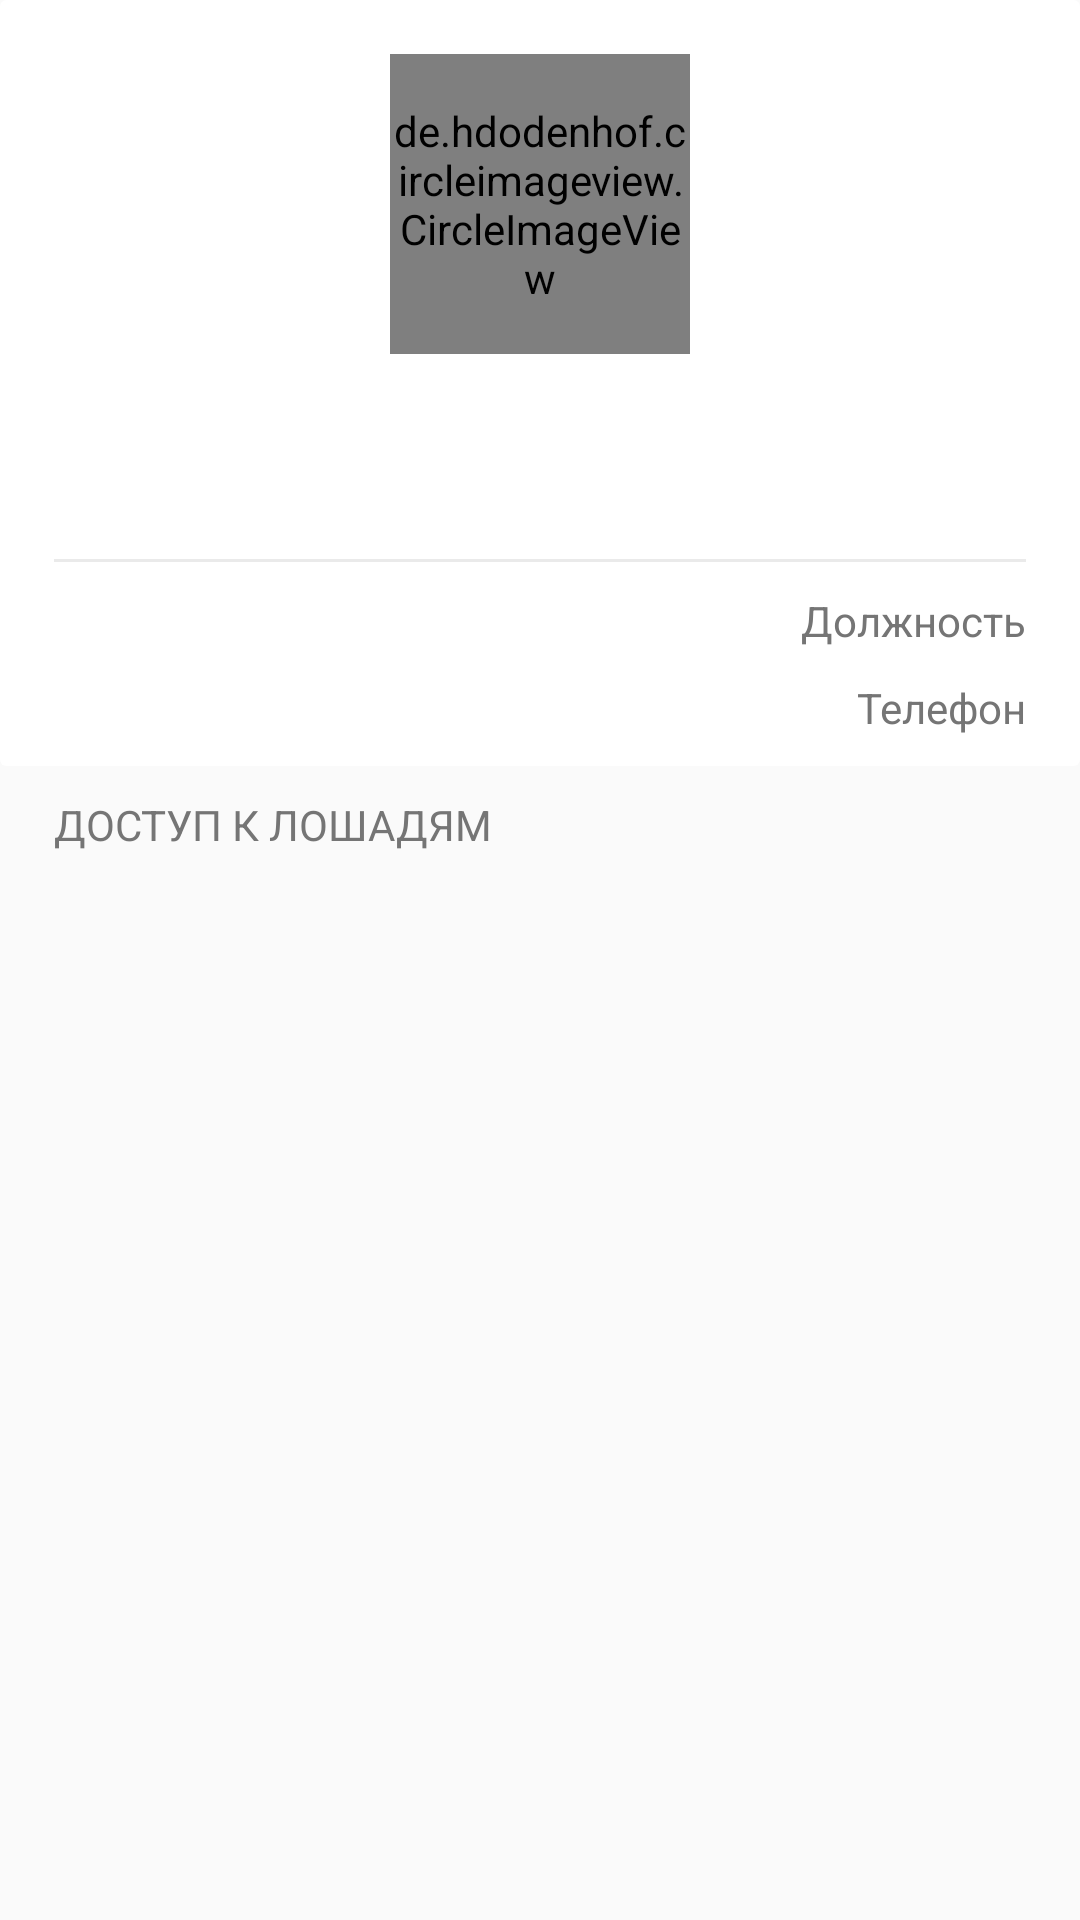

The Android layout XML behind this screen, and the referenced resources:
<!-- AndroidManifest.xml: application theme AppTheme -->
<!-- res/layout/fragment_user_profile.xml -->
<?xml version="1.0" encoding="utf-8"?>
<layout xmlns:android="http://schemas.android.com/apk/res/android"
    xmlns:app="http://schemas.android.com/apk/res-auto"
    xmlns:tools="http://schemas.android.com/tools">

    <data>
        <variable
            name="viewmodel"
            type="com.yulmaso.kskfact.ui.userProfile.UserProfileViewModel" />
    </data>

    <LinearLayout
        android:layout_width="match_parent"
        android:layout_height="match_parent"
        android:orientation="vertical">

        <androidx.cardview.widget.CardView
            android:layout_width="match_parent"
            android:layout_height="wrap_content">

            <androidx.constraintlayout.widget.ConstraintLayout
                android:layout_width="match_parent"
                android:layout_height="wrap_content"
                android:layout_marginStart="18dp"
                android:layout_marginEnd="18dp">

                <de.hdodenhof.circleimageview.CircleImageView
                    android:id="@+id/uprofile_photo_iv"
                    android:layout_width="100dp"
                    android:layout_height="100dp"
                    android:layout_marginTop="18dp"
                    app:layout_constraintEnd_toEndOf="parent"
                    app:layout_constraintStart_toStartOf="parent"
                    app:layout_constraintTop_toTopOf="parent"
                    tools:src="@drawable/default_user_image" />

                <TextView
                    android:id="@+id/uprofile_name_tv"
                    android:layout_width="wrap_content"
                    android:layout_height="wrap_content"
                    android:layout_marginTop="18dp"
                    android:textAlignment="center"
                    android:textSize="24sp"
                    android:text="@{viewmodel.user.username}"
                    app:layout_constraintEnd_toEndOf="parent"
                    app:layout_constraintStart_toStartOf="parent"
                    app:layout_constraintTop_toBottomOf="@id/uprofile_photo_iv"
                    tools:text="Паншин Альберт Давидович" />

                <View
                    android:id="@+id/uprofile_separator"
                    android:layout_width="match_parent"
                    android:layout_height="1dp"
                    android:layout_marginTop="18dp"
                    android:background="@color/lightGrey"
                    app:layout_constraintTop_toBottomOf="@id/uprofile_name_tv" />

                <TextView
                    android:id="@+id/uprofile_position_tv"
                    android:layout_width="wrap_content"
                    android:layout_height="wrap_content"
                    android:layout_marginTop="10dp"
                    android:layout_marginBottom="10dp"
                    android:text="@{viewmodel.position}"
                    app:layout_constraintStart_toStartOf="parent"
                    app:layout_constraintTop_toBottomOf="@id/uprofile_separator"
                    tools:text="Берейтор, Тренер" />

                <TextView
                    android:id="@+id/uprofile_position_title_tv"
                    android:layout_width="wrap_content"
                    android:layout_height="wrap_content"
                    android:text="@string/uprofile_position_title"
                    android:textColor="@color/darkGrey"
                    app:layout_constraintBottom_toBottomOf="@id/uprofile_position_tv"
                    app:layout_constraintEnd_toEndOf="parent"
                    app:layout_constraintTop_toTopOf="@id/uprofile_position_tv" />

                <TextView
                    android:id="@+id/uprofile_phone_tv"
                    android:layout_width="wrap_content"
                    android:layout_height="wrap_content"
                    android:layout_marginTop="10dp"
                    android:layout_marginBottom="10dp"
                    android:text="@{viewmodel.user.realname}"
                    app:layout_constraintBottom_toBottomOf="parent"
                    app:layout_constraintStart_toStartOf="parent"
                    app:layout_constraintTop_toBottomOf="@id/uprofile_position_tv"
                    tools:text="+7 (920) 389-12-37" />

                <TextView
                    android:id="@+id/uprofile_phone_title_tv"
                    android:layout_width="wrap_content"
                    android:layout_height="wrap_content"
                    android:text="@string/uprofile_phone_title"
                    android:textColor="@color/darkGrey"
                    app:layout_constraintBottom_toBottomOf="@id/uprofile_phone_tv"
                    app:layout_constraintEnd_toEndOf="parent"
                    app:layout_constraintTop_toTopOf="@id/uprofile_phone_tv" />

            </androidx.constraintlayout.widget.ConstraintLayout>

        </androidx.cardview.widget.CardView>

        <LinearLayout
            android:id="@+id/uprofile_horse_access_block"
            android:layout_width="match_parent"
            android:layout_height="wrap_content"
            android:layout_marginTop="10dp"
            android:orientation="vertical">

            <TextView
                android:layout_width="wrap_content"
                android:layout_height="wrap_content"
                android:layout_marginStart="18dp"
                android:text="@string/uprofile_horse_access_block"
                android:textAllCaps="true"
                android:textColor="@color/darkGrey" />

            <androidx.recyclerview.widget.RecyclerView
                android:id="@+id/uprofile_horse_access_rv"
                android:layout_width="match_parent"
                android:layout_height="wrap_content"
                android:layout_marginTop="10dp"
                tools:itemCount="5"
                tools:listitem="@layout/item_info_row" />

        </LinearLayout>

    </LinearLayout>
</layout>
<!-- res/layout/item_info_row.xml (included above) -->
<?xml version="1.0" encoding="utf-8"?>
<layout xmlns:android="http://schemas.android.com/apk/res/android"
    xmlns:app="http://schemas.android.com/apk/res-auto"
    xmlns:tools="http://schemas.android.com/tools">

    <androidx.cardview.widget.CardView
        android:layout_width="match_parent"
        android:layout_height="wrap_content">

        <androidx.constraintlayout.widget.ConstraintLayout
            android:layout_width="match_parent"
            android:layout_height="wrap_content">

            <TextView
                android:id="@+id/info_content_tv"
                android:layout_width="wrap_content"
                android:layout_height="wrap_content"
                android:layout_marginStart="18dp"
                android:layout_marginTop="10dp"
                android:layout_marginBottom="10dp"
                app:layout_constraintBottom_toTopOf="@id/info_separator"
                app:layout_constraintEnd_toStartOf="@id/info_secondary_block"
                app:layout_constraintHorizontal_chainStyle="spread_inside"
                app:layout_constraintStart_toStartOf="parent"
                app:layout_constraintTop_toTopOf="parent"
                tools:text="Content" />

            <LinearLayout
                android:id="@+id/info_secondary_block"
                android:layout_width="wrap_content"
                android:layout_height="wrap_content"
                android:layout_marginEnd="18dp"
                android:orientation="horizontal"
                app:layout_constraintBottom_toBottomOf="@id/info_content_tv"
                app:layout_constraintEnd_toEndOf="parent"
                app:layout_constraintStart_toEndOf="@id/info_content_tv"
                app:layout_constraintTop_toTopOf="@id/info_content_tv">

                <TextView
                    android:id="@+id/info_description_tv"
                    android:layout_width="wrap_content"
                    android:layout_height="wrap_content"
                    android:layout_gravity="center_vertical"
                    android:textColor="@color/darkGrey"
                    tools:text="Description" />


                <ImageView
                    android:id="@+id/info_icon_iv"
                    android:layout_width="wrap_content"
                    android:layout_height="wrap_content"
                    android:layout_gravity="center_vertical"
                    android:layout_marginStart="10dp"
                    android:visibility="gone"
                    tools:srcCompat="@drawable/ic_add_grey" />

            </LinearLayout>

            <View
                android:id="@+id/info_separator"
                android:layout_width="0dp"
                android:layout_height="1dp"
                android:layout_marginStart="18dp"
                android:layout_marginEnd="18dp"
                android:background="@color/lightGrey"
                app:layout_constraintBottom_toBottomOf="parent"
                app:layout_constraintEnd_toEndOf="parent"
                app:layout_constraintStart_toStartOf="parent"
                app:layout_constraintTop_toBottomOf="@id/info_content_tv" />

        </androidx.constraintlayout.widget.ConstraintLayout>

    </androidx.cardview.widget.CardView>
</layout>
<!-- resources referenced by this layout -->
<resources>
  <color name="darkGrey">#757575</color>
  <color name="lightGrey">#EAEAEA</color>
  <!-- drawable ic_add_grey (drawable) -->
  <vector xmlns:android="http://schemas.android.com/apk/res/android"
      android:width="24dp"
      android:height="24dp"
      android:tint="@color/darkGrey"
      android:viewportWidth="24.0"
      android:viewportHeight="24.0">
      <path
          android:fillColor="#FF000000"
          android:pathData="M19,13h-6v6h-2v-6H5v-2h6V5h2v6h6v2z" />
  </vector>
  <string name="uprofile_horse_access_block">Доступ к лошадям</string>
  <string name="uprofile_phone_title">Телефон</string>
  <string name="uprofile_position_title">Должность</string>
  <style name="AppTheme" parent="Theme.AppCompat.Light.NoActionBar">
          
          <item name="colorPrimary">@color/colorPrimary</item>
          <item name="colorPrimaryDark">@color/colorPrimary</item>
          <item name="colorAccent">@color/colorAccent</item>
  
          <item name="android:windowBackground">@color/background</item>
  
  
          <item name="android:textViewStyle">@style/BaseTextViewStyle</item>
          <item name="editTextStyle">@style/EditTextBaseStyle</item>
          <item name="android:textColorHint">@color/darkGrey</item>
  
          <item name="cardViewStyle">@style/CardViewBaseStyle</item>
      </style>
  <color name="colorPrimary">#314564</color>
  <color name="colorAccent">#FF4400</color>
  <color name="background">#FAFAFA</color>
  <style name="BaseTextViewStyle" parent="android:Widget.TextView">
          <item name="fontFamily">sans-serif-regular</item>
          <item name="android:textColor">@color/black</item>
          <item name="android:textSize">14sp</item>
      </style>
  <style name="EditTextBaseStyle" parent="Widget.AppCompat.EditText">
          <item name="android:background">@drawable/edittext_default</item>
          <item name="android:textAppearance">@style/RobotoLight</item>
          <item name="android:textSize">18sp</item>
      </style>
  <style name="CardViewBaseStyle" parent="CardView">
          <item name="background">@color/white</item>
          <item name="cardElevation">0dp</item>
      </style>
  <color name="black">#000000</color>
  <!-- drawable edittext_default (drawable) -->
  <?xml version="1.0" encoding="utf-8"?>
  
  <shape xmlns:android="http://schemas.android.com/apk/res/android">
      <solid android:color="@color/white" />
      <padding
          android:top="14dp"
          android:bottom="14dp"
          android:left="14dp"
          android:right="14dp"/>
  </shape>
  <style name="RobotoLight">
          <item name="fontFamily">sans-serif-light</item>
      </style>
  <color name="white">#FFFFFF</color>
</resources>
